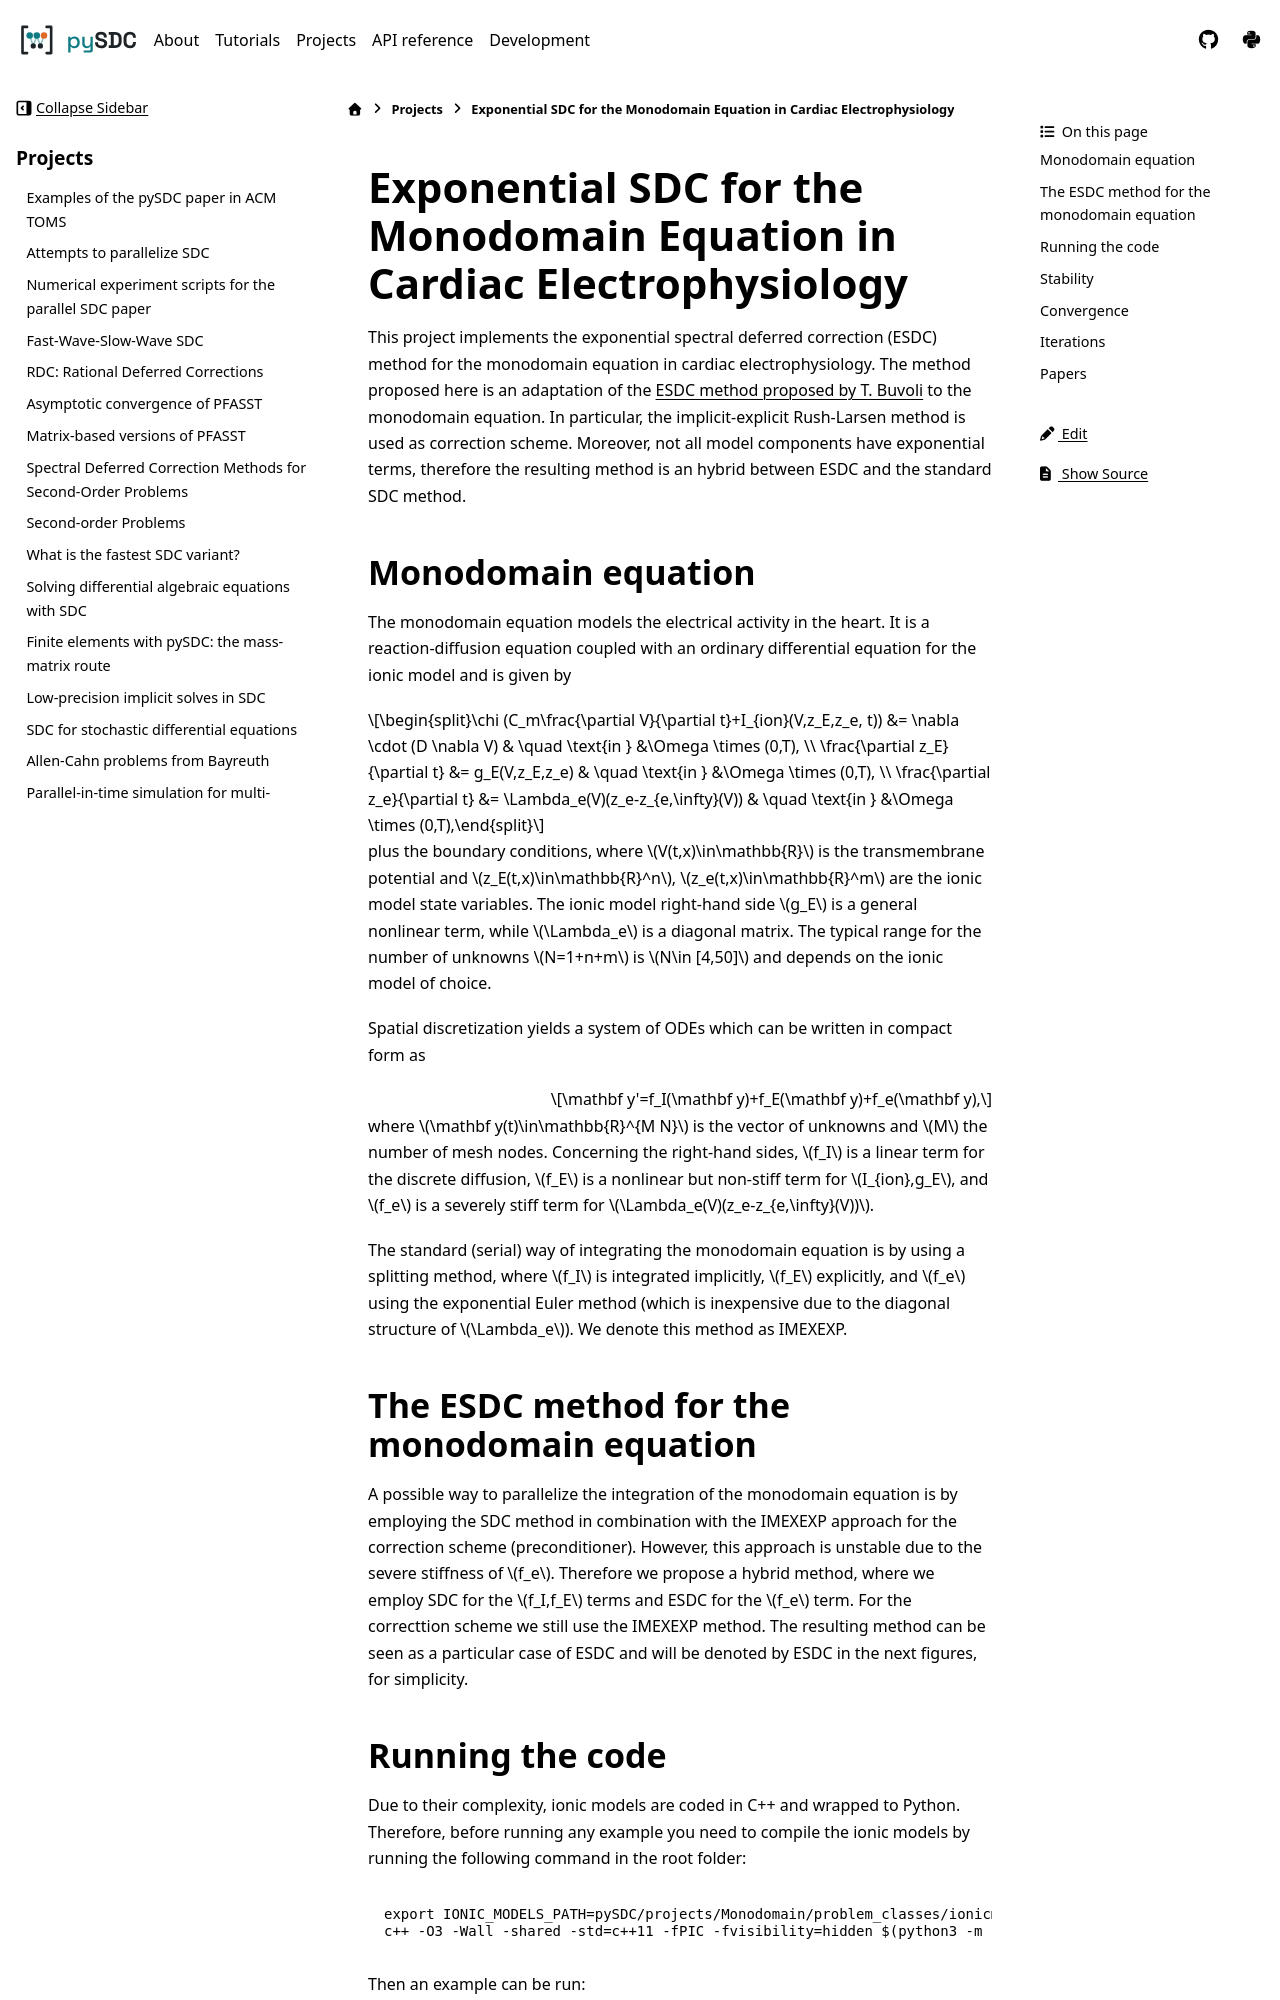

repository: Parallel-in-Time/pySDC · page: projects/monodomain.html · generator: sphinx

Exponential SDC for the Monodomain Equation in Cardiac Electrophysiology
==============================================================================
This project implements the exponential spectral deferred correction (ESDC) method for the monodomain equation in cardiac electrophysiology.
The method proposed here is an adaptation of the `ESDC method proposed by T. Buvoli  <https://doi.org/10.1137/19M1256166>`_ to the monodomain equation. 
In particular, the implicit-explicit Rush-Larsen method is used as correction scheme. Moreover, not all model components have exponential terms, therefore the resulting method is an hybrid between ESDC and the standard SDC method.

Monodomain equation
-------------------
The monodomain equation models the electrical activity in the heart. It is a reaction-diffusion equation coupled with an ordinary differential equation for the ionic model and is given by

.. math::
    \chi (C_m\frac{\partial V}{\partial t}+I_{ion}(V,z_E,z_e, t)) &= \nabla \cdot (D \nabla V) & \quad \text{in } &\Omega \times (0,T), \\
    \frac{\partial z_E}{\partial t} &= g_E(V,z_E,z_e) & \quad \text{in } &\Omega \times (0,T), \\
    \frac{\partial z_e}{\partial t} &= \Lambda_e(V)(z_e-z_{e,\infty}(V)) & \quad \text{in } &\Omega \times (0,T),
    
plus the boundary conditions, where :math:`V(t,x)\in\mathbb{R}` is the transmembrane potential and :math:`z_E(t,x)\in\mathbb{R}^n`, :math:`z_e(t,x)\in\mathbb{R}^m` are the ionic model state variables. 
The ionic model right-hand side :math:`g_E` is a general nonlinear term, while :math:`\Lambda_e` is a diagonal matrix. The typical range for the number of unknowns :math:`N=1+n+m` is :math:`N\in [4,50]` and depends on the ionic model of choice. 

Spatial discretization yields a system of ODEs which can be written in compact form as

.. math::
    \mathbf y'=f_I(\mathbf y)+f_E(\mathbf y)+f_e(\mathbf y),

where :math:`\mathbf y(t)\in\mathbb{R}^{M N}` is the vector of unknowns and :math:`M` the number of mesh nodes. 
Concerning the right-hand sides, :math:`f_I` is a linear term for the discrete diffusion, :math:`f_E` is a nonlinear but non-stiff term for :math:`I_{ion},g_E`, and :math:`f_e` is a severely stiff term for :math:`\Lambda_e(V)(z_e-z_{e,\infty}(V))`.

The standard (serial) way of integrating the monodomain equation is by using a splitting method, where :math:`f_I` is integrated implicitly, :math:`f_E` explicitly, and :math:`f_e` using the exponential Euler method (which is inexpensive due to the diagonal structure of :math:`\Lambda_e`). We denote this method as IMEXEXP.
